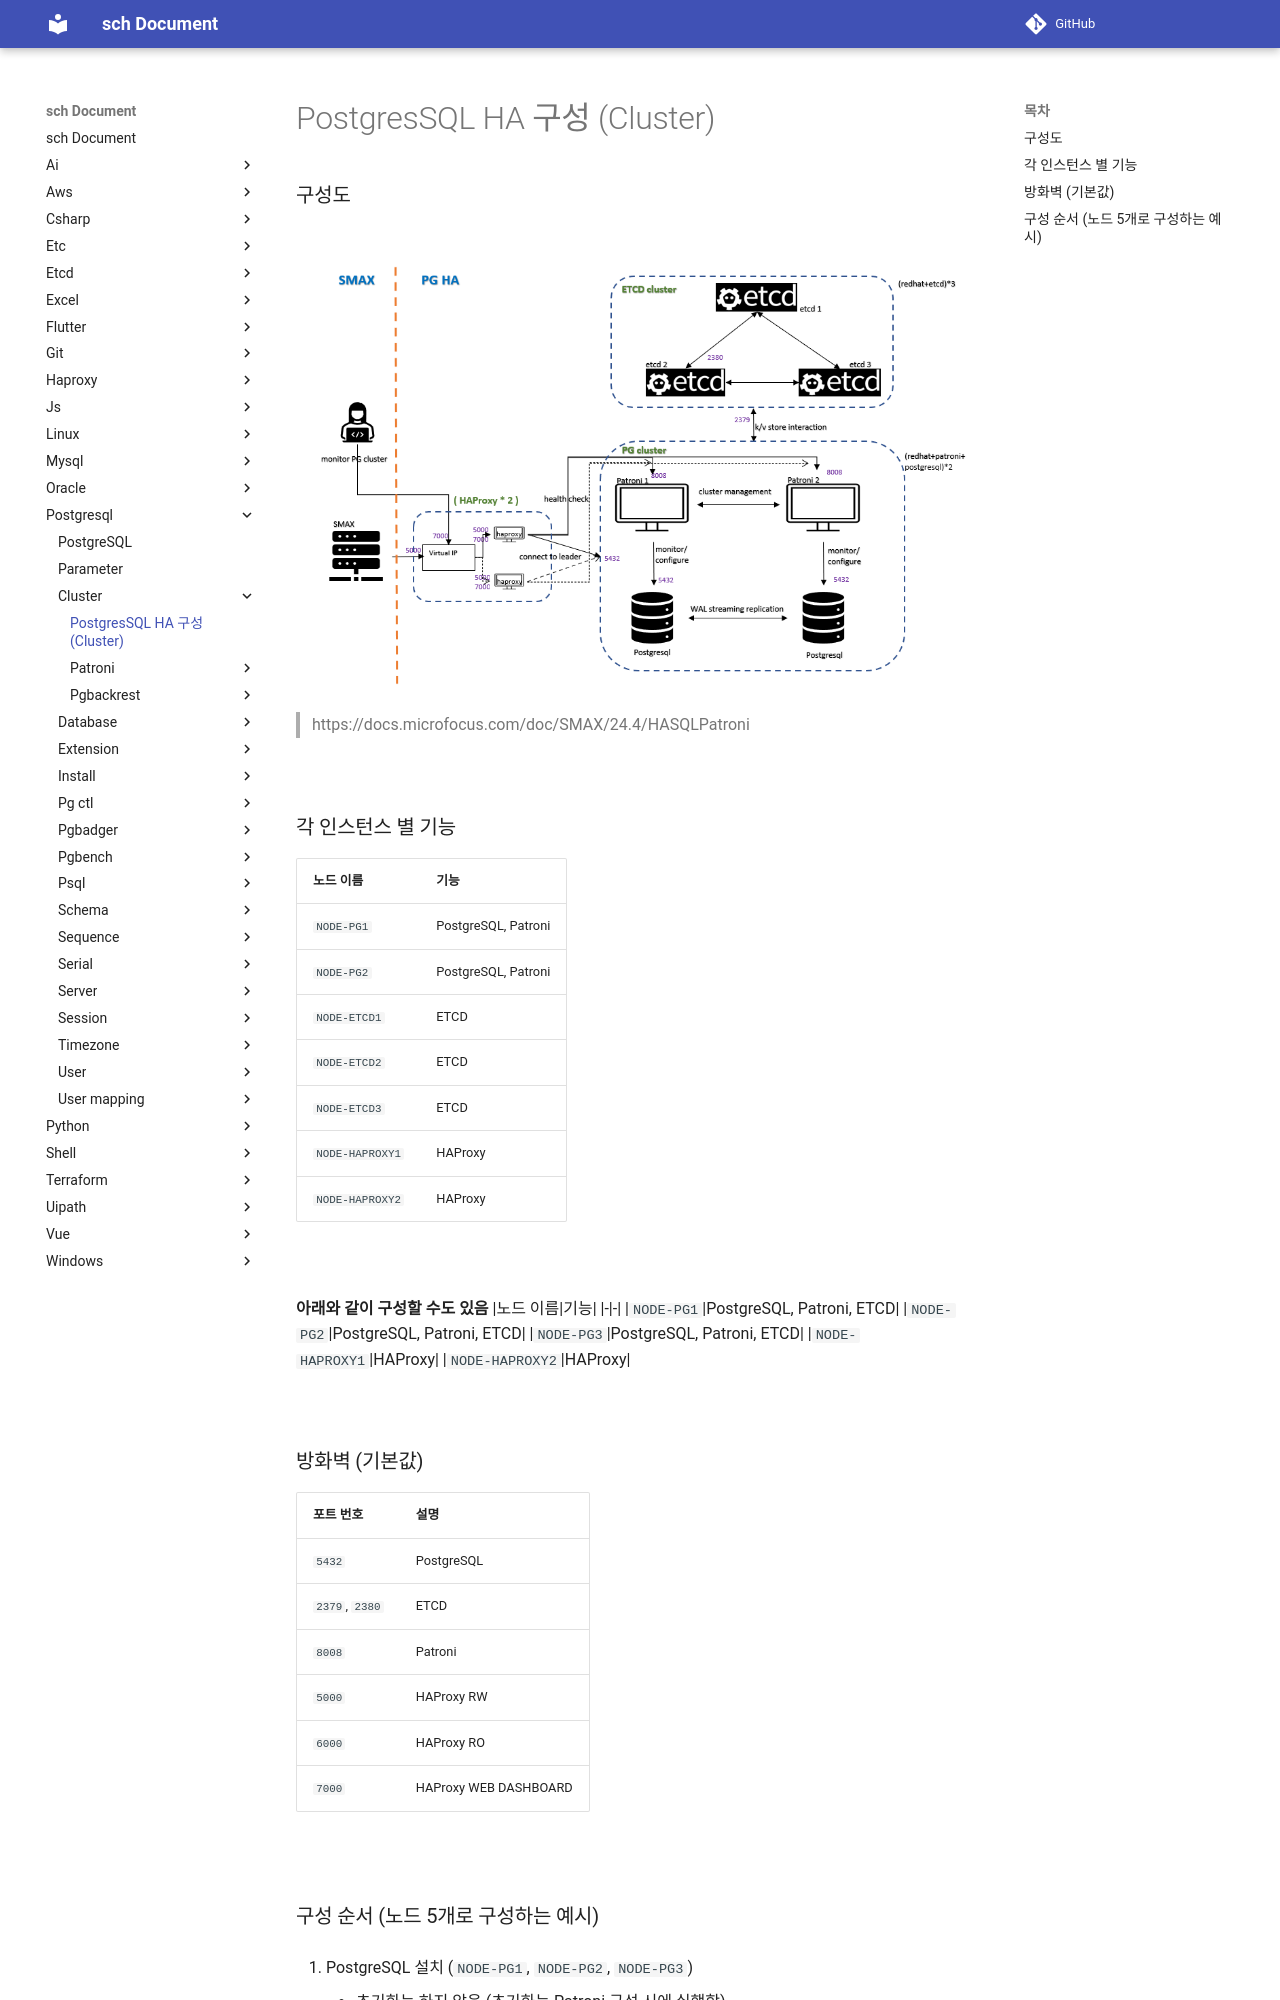

repository: sch6393/sch · page: postgresql/cluster/index.html · generator: mkdocs

PostgresSQL HA 구성 (Cluster)
===

### 구성도
<img src="./postgres-ha.png">

>https://docs.microfocus.com/doc/SMAX/24.4/HASQLPatroni

<br>

### 각 인스턴스 별 기능
|노드 이름|기능|
|-|-|
|`NODE-PG1`|PostgreSQL, Patroni|
|`NODE-PG2`|PostgreSQL, Patroni|
|`NODE-ETCD1`|ETCD|
|`NODE-ETCD2`|ETCD|
|`NODE-ETCD3`|ETCD|
|`NODE-HAPROXY1`|HAProxy|
|`NODE-HAPROXY2`|HAProxy|

<br>

__아래와 같이 구성할 수도 있음__
|노드 이름|기능|
|-|-|
|`NODE-PG1`|PostgreSQL, Patroni, ETCD|
|`NODE-PG2`|PostgreSQL, Patroni, ETCD|
|`NODE-PG3`|PostgreSQL, Patroni, ETCD|
|`NODE-HAPROXY1`|HAProxy|
|`NODE-HAPROXY2`|HAProxy|

<br>

### 방화벽 (기본값)
|포트 번호|설명|
|-|-|
|`5432`|PostgreSQL|
|`2379`, `2380`|ETCD|
|`8008`|Patroni|
|`5000`|HAProxy RW|
|`6000`|HAProxy RO|
|`7000`|HAProxy WEB DASHBOARD|

<br>
